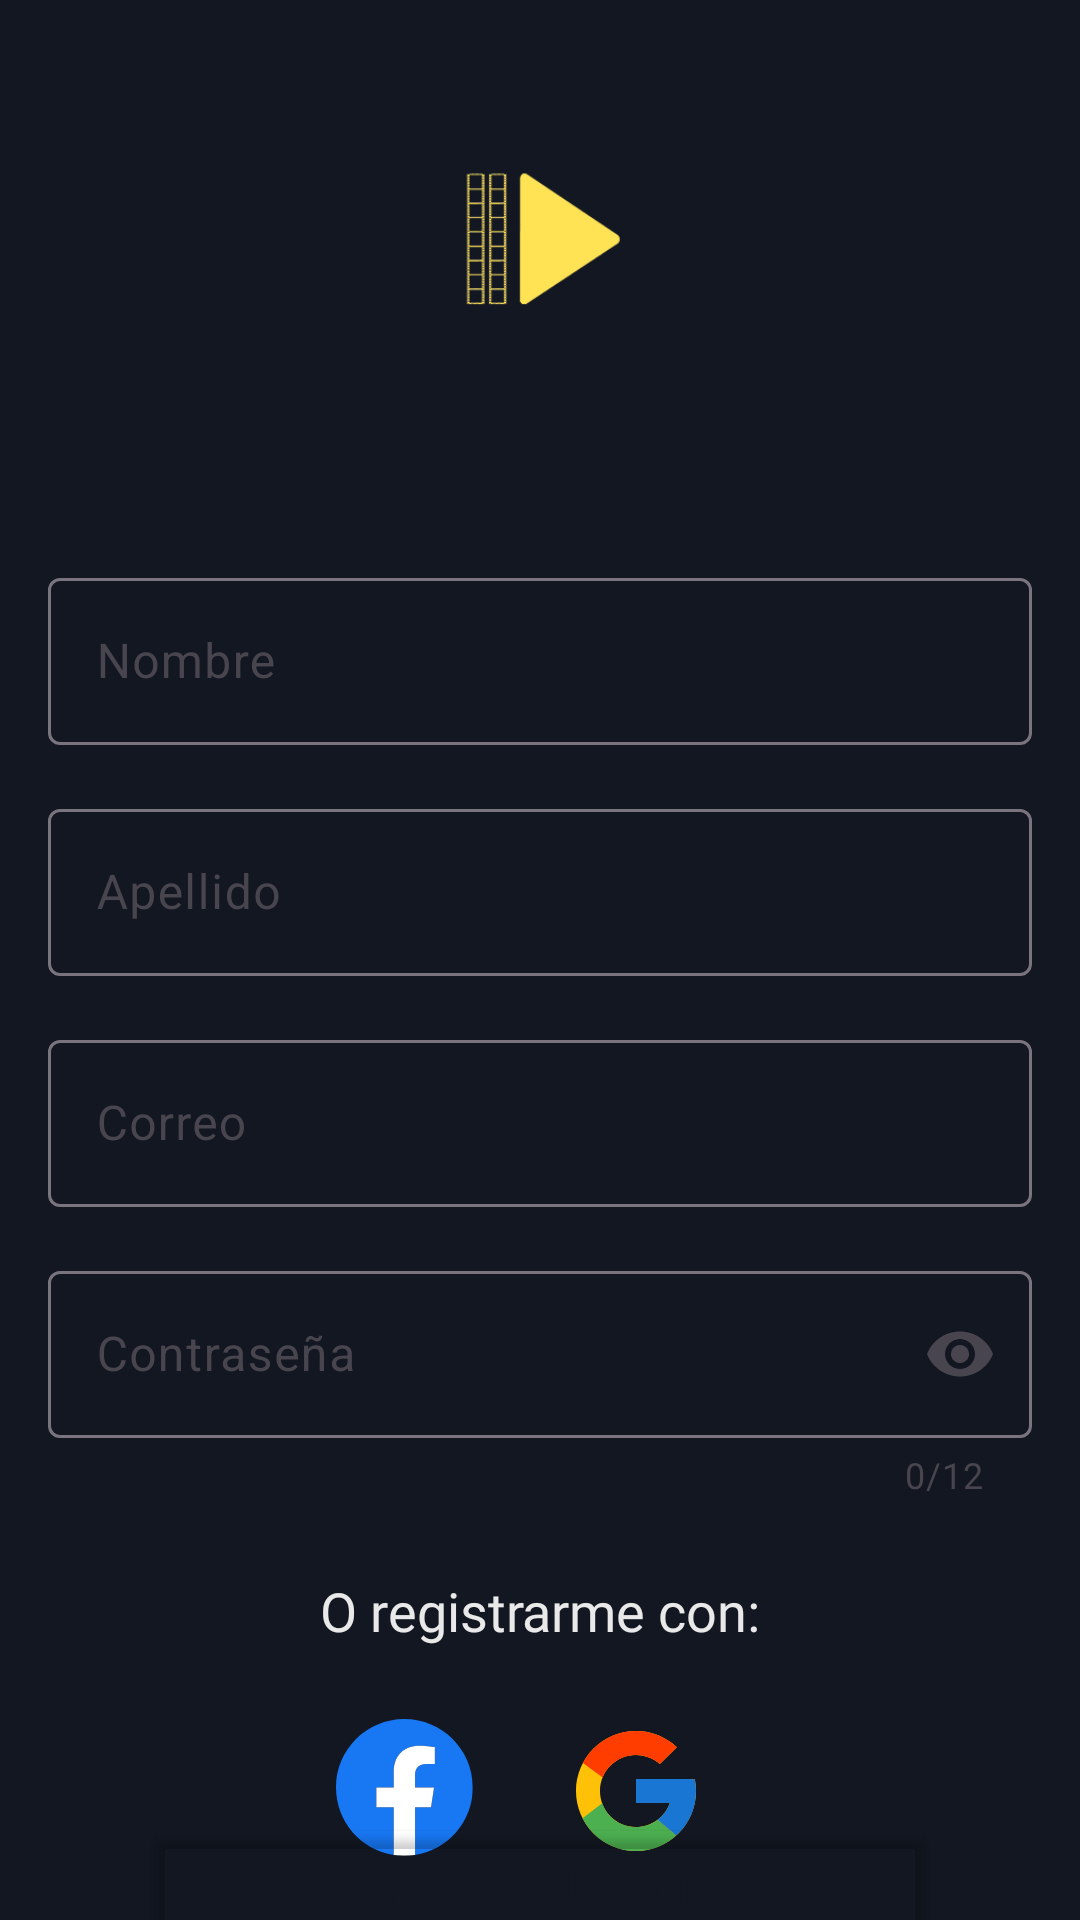

Produce the Android XML layout that renders to this screen, including the resource entries it uses.
<!-- AndroidManifest.xml: application theme Theme.Movienocountry -->
<!-- res/layout/fragment_signup.xml -->
<?xml version="1.0" encoding="utf-8"?>
<androidx.constraintlayout.widget.ConstraintLayout xmlns:android="http://schemas.android.com/apk/res/android"
    xmlns:app="http://schemas.android.com/apk/res-auto"
    xmlns:tools="http://schemas.android.com/tools"
    android:id="@+id/frameLayout4"
    android:layout_width="match_parent"
    android:layout_height="match_parent"
    android:background="?attr/colorSurface"
    tools:context=".feature_authentication.signup.SignupFragment">

    <ImageView
        android:id="@+id/imageViewLogin"
        android:layout_width="0dp"
        android:layout_height="85dp"
        android:src="@drawable/logoapp"
        app:layout_constraintEnd_toEndOf="parent"
        app:layout_constraintStart_toStartOf="parent"
        app:layout_constraintTop_toTopOf="@+id/guideline5" />

    <com.google.android.material.textfield.TextInputLayout
        android:id="@+id/textInputLayoutNameLogin"
        style="@style/style01"
        android:layout_marginTop="64dp"
        app:layout_constraintEnd_toEndOf="parent"
        app:layout_constraintStart_toStartOf="parent"
        app:layout_constraintTop_toBottomOf="@+id/imageViewLogin">

        <com.google.android.material.textfield.TextInputEditText
            android:id="@+id/etNameSignup"
            android:layout_width="match_parent"
            android:layout_height="wrap_content"
            android:backgroundTint="@color/white"
            android:hint="@string/text_name_login"
            android:maxLength="35" />
    </com.google.android.material.textfield.TextInputLayout>

    <com.google.android.material.textfield.TextInputLayout
        android:id="@+id/textInputLayoutApellidoLogin"
        style="@style/style01"
        android:layout_marginTop="16dp"
        app:layout_constraintEnd_toEndOf="parent"
        app:layout_constraintStart_toStartOf="parent"
        app:layout_constraintTop_toBottomOf="@+id/textInputLayoutNameLogin">

        <com.google.android.material.textfield.TextInputEditText
            android:id="@+id/etLastnameSignup"
            android:layout_width="match_parent"
            android:layout_height="wrap_content"
            android:hint="@string/text_lastname_login"
            android:maxLength="30" />
    </com.google.android.material.textfield.TextInputLayout>

    <com.google.android.material.textfield.TextInputLayout
        android:id="@+id/textInputLayoutEmailLogin"
        style="@style/style01"
        android:layout_marginTop="16dp"
        app:layout_constraintEnd_toEndOf="parent"
        app:layout_constraintStart_toStartOf="parent"
        app:layout_constraintTop_toBottomOf="@+id/textInputLayoutApellidoLogin">

        <com.google.android.material.textfield.TextInputEditText
            android:id="@+id/etEmailSignup"
            android:layout_width="match_parent"
            android:layout_height="wrap_content"
            android:hint="@string/email"
            android:maxLength="40" />
    </com.google.android.material.textfield.TextInputLayout>

    <com.google.android.material.textfield.TextInputLayout
        android:id="@+id/textInputLayoutpasswordLogin"
        style="@style/style01"
        android:layout_marginTop="16dp"
        app:counterEnabled="true"
        app:counterMaxLength="12"
        app:endIconMode="password_toggle"
        app:layout_constraintEnd_toEndOf="parent"
        app:layout_constraintStart_toStartOf="parent"
        app:layout_constraintTop_toBottomOf="@+id/textInputLayoutEmailLogin">

        <com.google.android.material.textfield.TextInputEditText
            android:id="@+id/etPasswordSignup"
            android:layout_width="match_parent"
            android:layout_height="wrap_content"
            android:hint="@string/password"
            android:inputType="text|textPassword"
            android:maxLength="15" />
    </com.google.android.material.textfield.TextInputLayout>

    <TextView
        android:id="@+id/textView"
        android:layout_width="wrap_content"
        android:layout_height="wrap_content"
        android:layout_marginTop="25dp"
        android:fontFamily="@font/inter"
        android:text="@string/text_or_login"
        android:textAlignment="center"
        android:textColor="@color/bottom_text_signup"
        android:textSize="18sp"
        app:layout_constraintEnd_toEndOf="parent"
        app:layout_constraintStart_toStartOf="parent"
        app:layout_constraintTop_toBottomOf="@+id/textInputLayoutpasswordLogin" />

    <androidx.constraintlayout.widget.Guideline
        android:id="@+id/guideline5"
        android:layout_width="wrap_content"
        android:layout_height="wrap_content"
        android:orientation="horizontal"
        app:layout_constraintGuide_percent="0.06" />

    <ImageView
        android:id="@+id/imageView2"
        android:layout_width="wrap_content"
        android:layout_height="wrap_content"
        android:layout_marginStart="64dp"
        android:layout_marginTop="24dp"
        android:src="@drawable/ic_facebook"
        app:layout_constraintStart_toStartOf="@+id/buttonCreateAccount"
        app:layout_constraintTop_toBottomOf="@+id/textView" />

    <ImageView
        android:id="@+id/imageView3"
        android:layout_width="wrap_content"
        android:layout_height="wrap_content"
        android:layout_marginEnd="64dp"
        android:src="@drawable/ic_google"
        app:layout_constraintBottom_toBottomOf="@+id/imageView2"
        app:layout_constraintEnd_toEndOf="@+id/buttonCreateAccount"
        app:layout_constraintTop_toTopOf="@+id/imageView2" />

    <Button
        android:id="@+id/buttonCreateAccount"
        style="@style/ButtonStyle"
        android:layout_width="0dp"
        android:layout_height="wrap_content"
        android:layout_marginStart="32dp"
        android:layout_marginTop="16dp"
        android:layout_marginEnd="32dp"
        android:text="@string/signup"
        app:layout_constraintBottom_toTopOf="@+id/guideline6"
        app:layout_constraintEnd_toEndOf="@+id/textInputLayoutpasswordLogin"
        app:layout_constraintStart_toStartOf="@+id/textInputLayoutpasswordLogin"
        app:layout_constraintTop_toBottomOf="@+id/imageView2" />

    <androidx.constraintlayout.widget.Guideline
        android:id="@+id/guideline6"
        android:layout_width="wrap_content"
        android:layout_height="wrap_content"
        android:orientation="horizontal"
        app:layout_constraintGuide_percent="0.95" />
</androidx.constraintlayout.widget.ConstraintLayout>
<!-- resources referenced by this layout -->
<resources>
  <color name="bottom_text_signup">#EAE9E9</color>
  <color name="white">#FFFFFFFF</color>
  <!-- drawable ic_facebook (drawable) -->
  <vector xmlns:android="http://schemas.android.com/apk/res/android"
      android:width="60dp"
      android:height="60dp"
      android:viewportWidth="50"
      android:viewportHeight="50">
      <group>
          <clip-path android:pathData="M0,0h38v38h-38z" />
          <path
              android:fillColor="#1877F2"
              android:pathData="M38,19C38,8.507 29.493,0 19,0C8.507,0 0,8.507 0,19C0,28.483 6.948,36.344 16.031,37.769V24.492H11.207V19H16.031V14.814C16.031,10.052 18.868,7.422 23.208,7.422C25.287,7.422 27.461,7.793 27.461,7.793V12.469H25.065C22.705,12.469 21.969,13.933 21.969,15.436V19H27.238L26.396,24.492H21.969V37.769C31.052,36.344 38,28.483 38,19Z" />
          <path
              android:fillColor="#ffffff"
              android:pathData="M26.396,24.492L27.238,19H21.969V15.436C21.969,13.933 22.705,12.469 25.065,12.469H27.461V7.793C27.461,7.793 25.287,7.422 23.208,7.422C18.868,7.422 16.031,10.052 16.031,14.814V19H11.207V24.492H16.031V37.769C17.013,37.923 18.006,38 19,38C19.994,38 20.987,37.923 21.969,37.769V24.492H26.396Z" />
      </group>
  </vector>
  <string name="email">Correo</string>
  <string name="password">Contraseña</string>
  <string name="signup">CREAR CUENTA</string>
  <string name="text_lastname_login">Apellido</string>
  <string name="text_name_login">Nombre</string>
  <string name="text_or_login">O registrarme con:</string>
  <style name="ButtonStyle">
          <item name="android:layout_height">wrap_content</item>
          <item name="android:layout_width">wrap_content</item>
          <item name="android:textColor">@color/blue</item>
          <item name="android:backgroundTint">@android:color/transparent</item>
          <item name="android:padding">12dp</item>
          <item name="textAllCaps">true</item>
          <item name="android:textSize">18sp</item>
          <item name="cornerRadius">100dp</item>
      </style>
  <style name="style01">
          <item name="android:layout_width">0dp</item>
          <item name="android:layout_height">wrap_content</item>
          <item name="android:layout_marginStart">16dp</item>
          <item name="android:layout_marginEnd">16dp</item>
          <item name="android:layout_marginTop">8dp</item>
      </style>
  <style name="Theme.Movienocountry" parent="Base.Theme.Movienocountry" />
  <color name="blue">#121721</color>
  <style name="Base.Theme.Movienocountry" parent="Theme.Material3.DayNight.NoActionBar">
          
          <item name="android:windowTranslucentStatus">false</item>
          <item name="android:statusBarColor">@color/transparent</item>
  
          
          
  
          <item name="colorPrimary">@color/white</item>
  
          <item name="colorSecondary">@color/white_secondary</item>
          <item name="colorOnSecondary">@color/blue</item>
  
          <item name="colorSurface">@color/blue</item>
          <item name="colorOnSurface">@color/white_secondary</item>
  
          <item name="android:colorBackground">@color/blue</item>
          <item name="colorOnBackground">@color/white_secondary</item>
  
          <item name="colorAccent">@color/yellow</item>
  
          <item name="color">@color/blue</item>
  
      </style>
  <color name="transparent">#0000FFFF</color>
  <color name="white_secondary">#EAE9E9</color>
  <color name="yellow">#FFE16A</color>
</resources>
